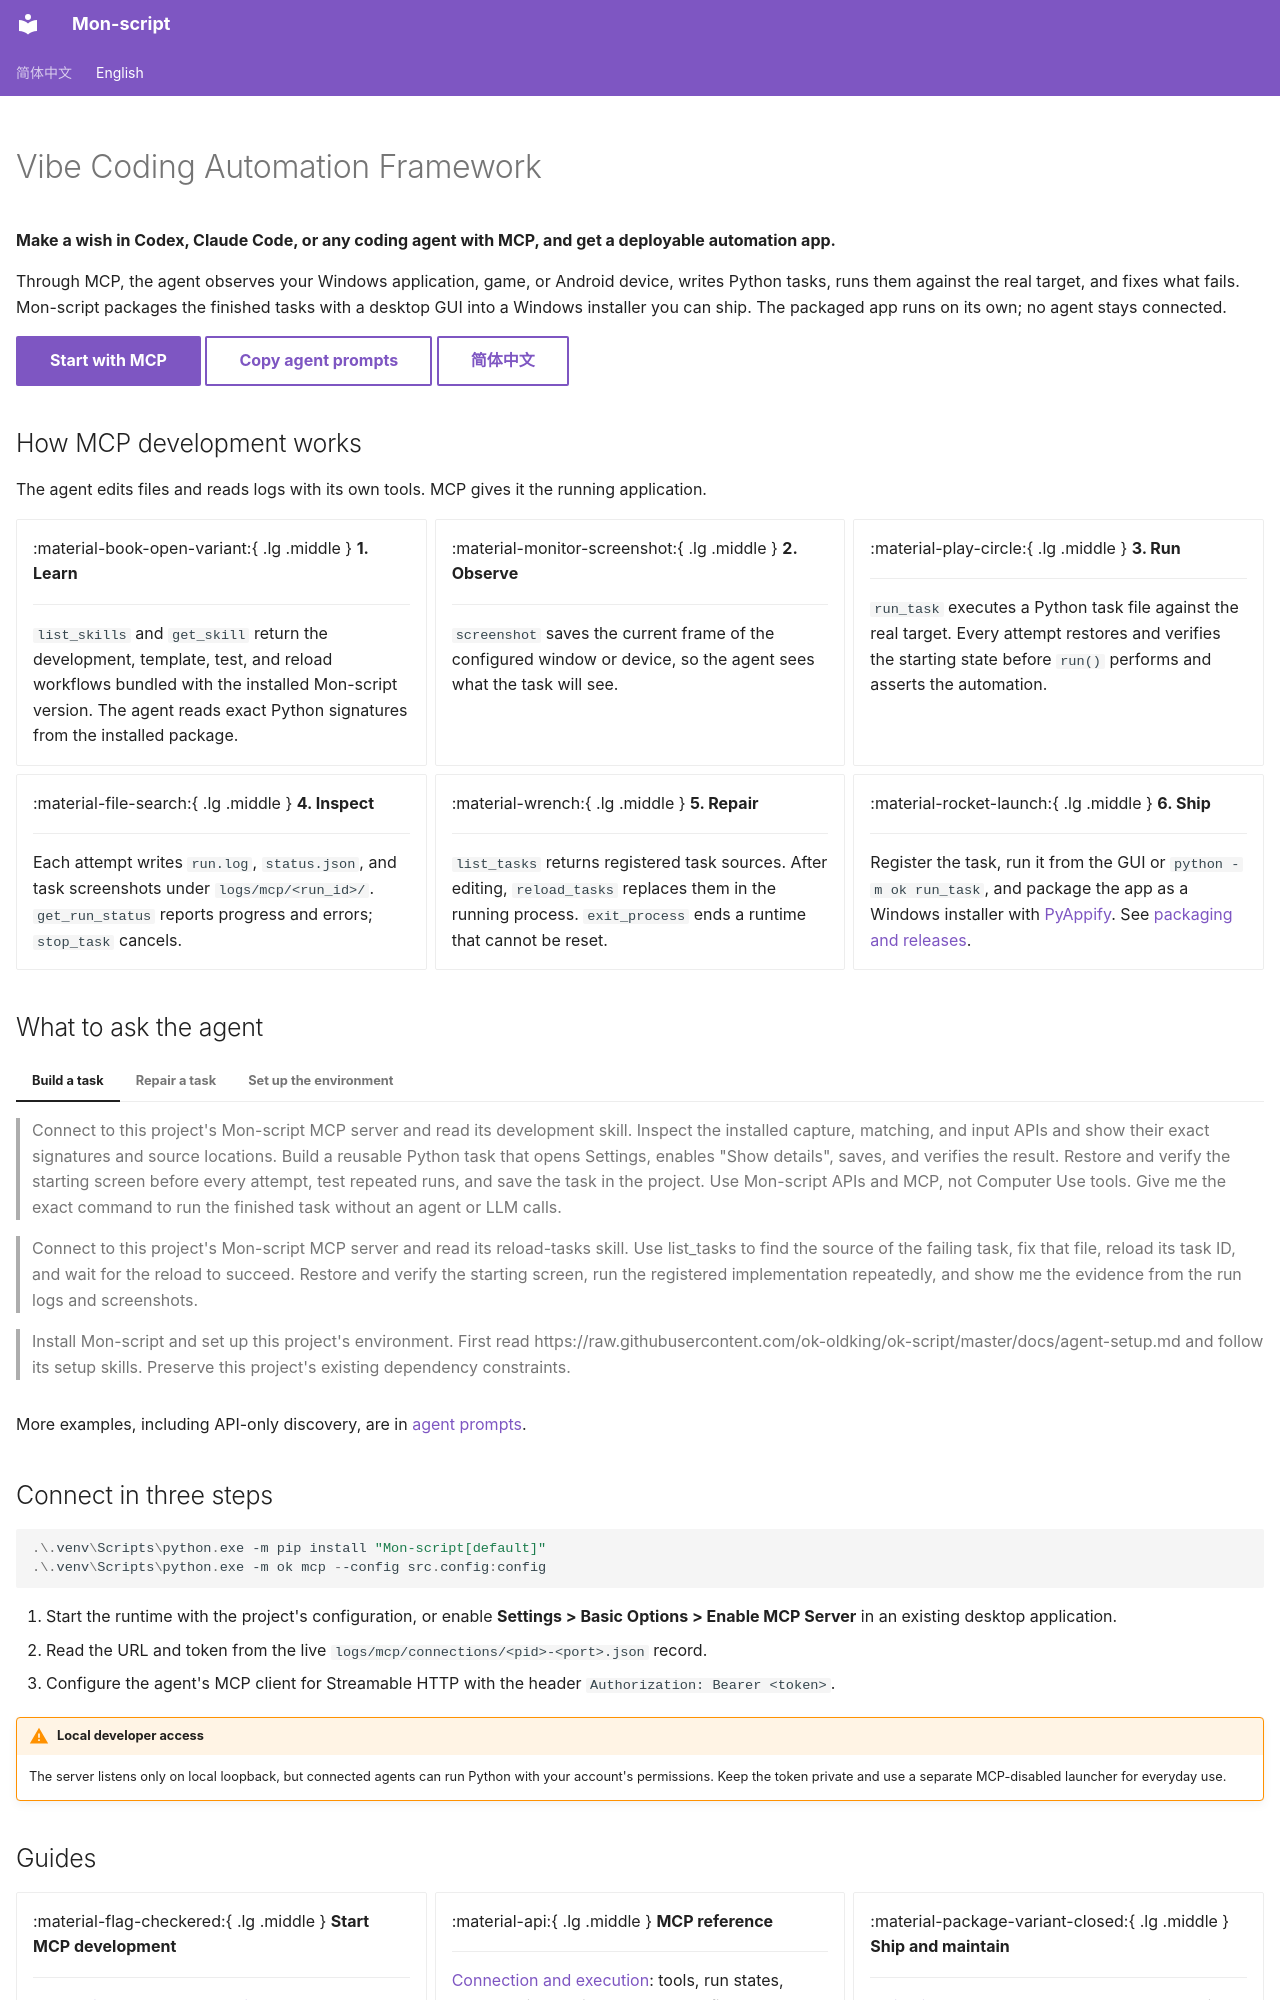

repository: 3055909481/Mon-script · page: en/index.html · generator: mkdocs

---
hide:
  - navigation
  - toc
---

<div class="ok-hero" markdown>

# Vibe Coding Automation Framework

**Make a wish in Codex, Claude Code, or any coding agent with MCP, and get a deployable automation app.**

Through MCP, the agent observes your Windows application, game, or Android device, writes Python tasks, runs them against the real target, and fixes what fails. Mon-script packages the finished tasks with a desktop GUI into a Windows installer you can ship. The packaged app runs on its own; no agent stays connected.

[Start with MCP](quick_start.md){ .md-button .md-button--primary }
[Copy agent prompts](agent-prompts.md){ .md-button }
[简体中文](../index.md){ .md-button }

</div>

## How MCP development works

The agent edits files and reads logs with its own tools. MCP gives it the running application.

<div class="grid cards" markdown>

-   :material-book-open-variant:{ .lg .middle } __1. Learn__

    ---

    `list_skills` and `get_skill` return the development, template, test, and reload workflows bundled with the installed Mon-script version. The agent reads exact Python signatures from the installed package.

-   :material-monitor-screenshot:{ .lg .middle } __2. Observe__

    ---

    `screenshot` saves the current frame of the configured window or device, so the agent sees what the task will see.

-   :material-play-circle:{ .lg .middle } __3. Run__

    ---

    `run_task` executes a Python task file against the real target. Every attempt restores and verifies the starting state before `run()` performs and asserts the automation.

-   :material-file-search:{ .lg .middle } __4. Inspect__

    ---

    Each attempt writes `run.log`, `status.json`, and task screenshots under `logs/mcp/<run_id>/`. `get_run_status` reports progress and errors; `stop_task` cancels.

-   :material-wrench:{ .lg .middle } __5. Repair__

    ---

    `list_tasks` returns registered task sources. After editing, `reload_tasks` replaces them in the running process. `exit_process` ends a runtime that cannot be reset.

-   :material-rocket-launch:{ .lg .middle } __6. Ship__

    ---

    Register the task, run it from the GUI or `python -m ok run_task`, and package the app as a Windows installer with [PyAppify](https://github.com/ok-oldking/pyappify). See [packaging and releases](advanced.md).

</div>

## What to ask the agent

=== "Build a task"

    > Connect to this project's Mon-script MCP server and read its development skill. Inspect the installed capture, matching, and input APIs and show their exact signatures and source locations. Build a reusable Python task that opens Settings, enables "Show details", saves, and verifies the result. Restore and verify the starting screen before every attempt, test repeated runs, and save the task in the project. Use Mon-script APIs and MCP, not Computer Use tools. Give me the exact command to run the finished task without an agent or LLM calls.

=== "Repair a task"

    > Connect to this project's Mon-script MCP server and read its reload-tasks skill. Use list_tasks to find the source of the failing task, fix that file, reload its task ID, and wait for the reload to succeed. Restore and verify the starting screen, run the registered implementation repeatedly, and show me the evidence from the run logs and screenshots.

=== "Set up the environment"

    > Install Mon-script and set up this project's environment. First read https://raw.githubusercontent.com/ok-oldking/ok-script/master/docs/agent-setup.md and follow its setup skills. Preserve this project's existing dependency constraints.

More examples, including API-only discovery, are in [agent prompts](agent-prompts.md).

## Connect in three steps

```powershell
.\.venv\Scripts\python.exe -m pip install "Mon-script[default]"
.\.venv\Scripts\python.exe -m ok mcp --config src.config:config
```

1. Start the runtime with the project's configuration, or enable **Settings > Basic Options > Enable MCP Server** in an existing desktop application.
2. Read the URL and token from the live `logs/mcp/connections/<pid>-<port>.json` record.
3. Configure the agent's MCP client for Streamable HTTP with the header `Authorization: Bearer <token>`.

!!! warning "Local developer access"
    The server listens only on local loopback, but connected agents can run Python with your account's permissions. Keep the token private and use a separate MCP-disabled launcher for everyday use.
